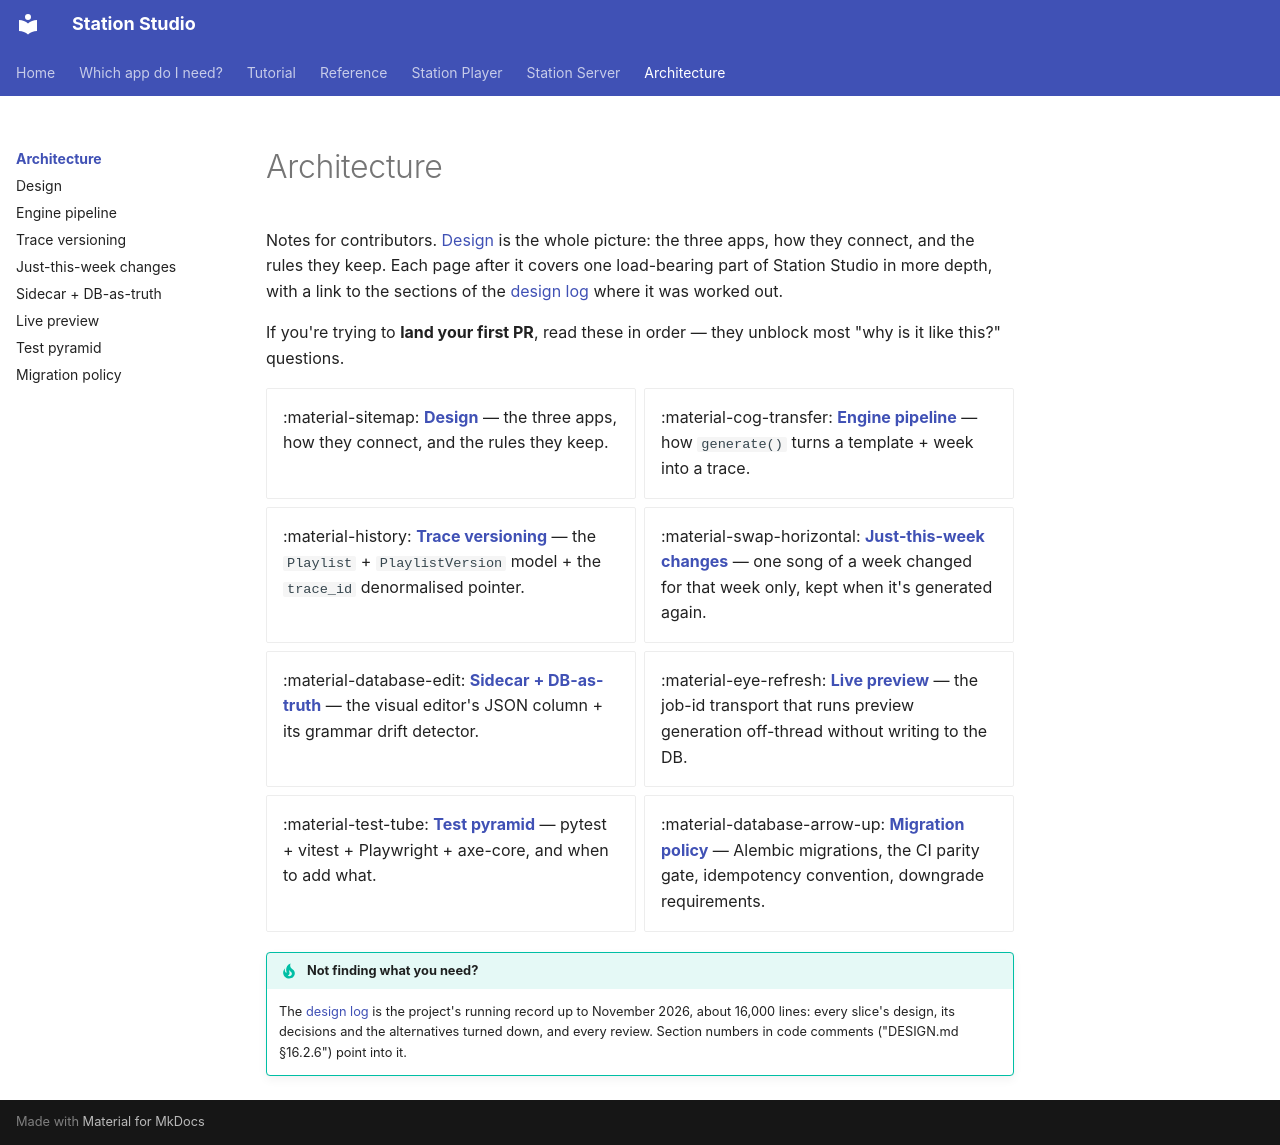

repository: raby/station-studio · page: architecture/index.html · generator: mkdocs

# Architecture

Notes for contributors. [Design](design.md) is the whole picture:
the three apps, how they connect, and the rules they keep. Each page
after it covers one load-bearing part of Station Studio in more depth,
with a link to the sections of the [design log][log] where it was
worked out.

If you're trying to **land your first PR**, read these in
order — they unblock most "why is it like this?" questions.

<div class="grid cards" markdown>

- :material-sitemap: **[Design](design.md)** —
  the three apps, how they connect, and the rules they keep.

- :material-cog-transfer: **[Engine pipeline](engine-pipeline.md)** —
  how `generate()` turns a template + week into a trace.

- :material-history: **[Trace versioning](trace-versioning.md)** —
  the `Playlist` + `PlaylistVersion` model + the `trace_id`
  denormalised pointer.

- :material-swap-horizontal: **[Just-this-week changes](week-changes.md)** —
  one song of a week changed for that week only, kept when it's
  generated again.

- :material-database-edit: **[Sidecar + DB-as-truth](sidecar-db-as-truth.md)** —
  the visual editor's JSON column + its grammar drift detector.

- :material-eye-refresh: **[Live preview](live-preview.md)** —
  the job-id transport that runs preview generation
  off-thread without writing to the DB.

- :material-test-tube: **[Test pyramid](test-pyramid.md)** —
  pytest + vitest + Playwright + axe-core, and when to add
  what.

- :material-database-arrow-up: **[Migration policy](migration-policy.md)** —
  Alembic migrations, the CI parity gate, idempotency
  convention, downgrade requirements.

</div>

!!! tip "Not finding what you need?"
    The [design log][log] is the project's running record up to
    November 2026, about 16,000 lines: every slice's design, its
    decisions and the alternatives turned down, and every review.
    Section numbers in code comments ("DESIGN.md §16.2.6") point
    into it.

[log]: https://github.com/raby/station-studio/blob/main/docs/history/design-log.md
